4-way image classification set "processed" from GitHub (ioanatudorache/proiect-retele-neuronale2); label vocabulary: Andromeda, Pegasus, Ursa Major, Ursa Minor.

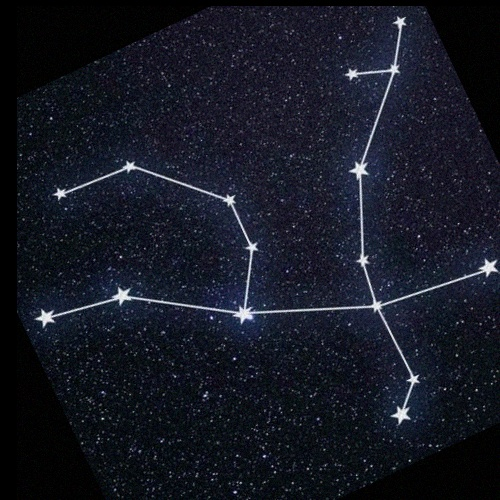
Label: Andromeda

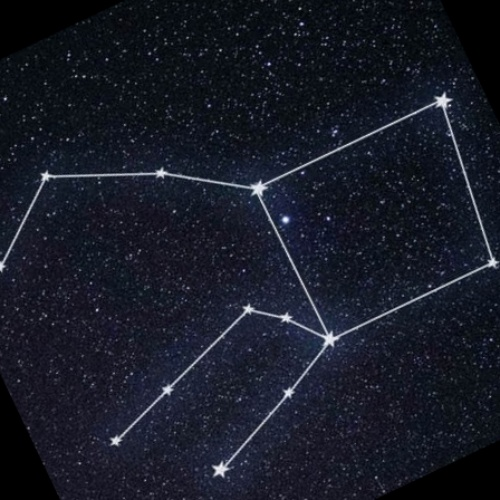
Label: Pegasus

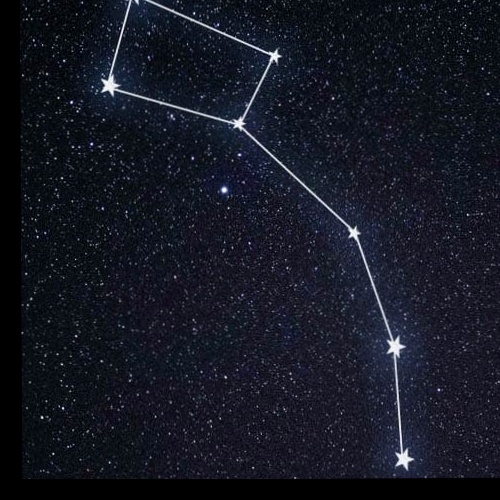
Label: Ursa Minor

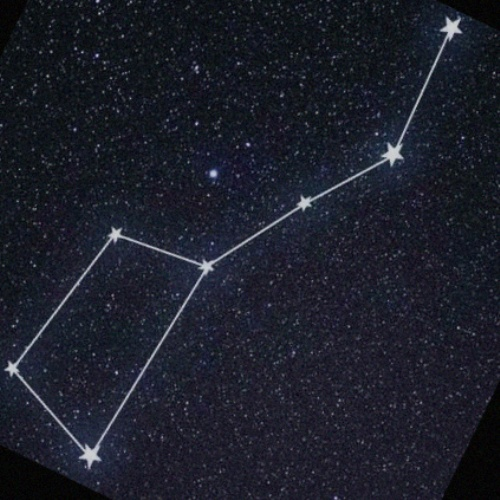
Label: Ursa Major

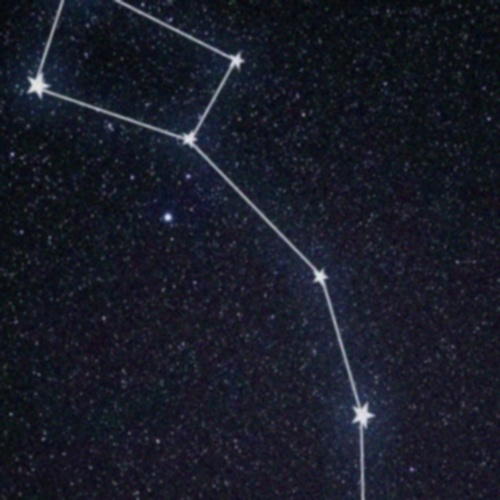
Label: Ursa Minor

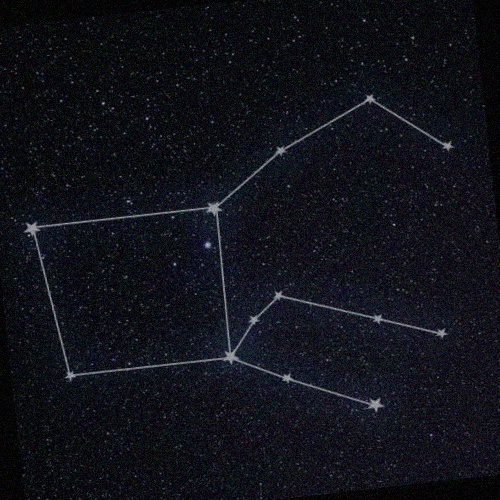
Label: Pegasus
